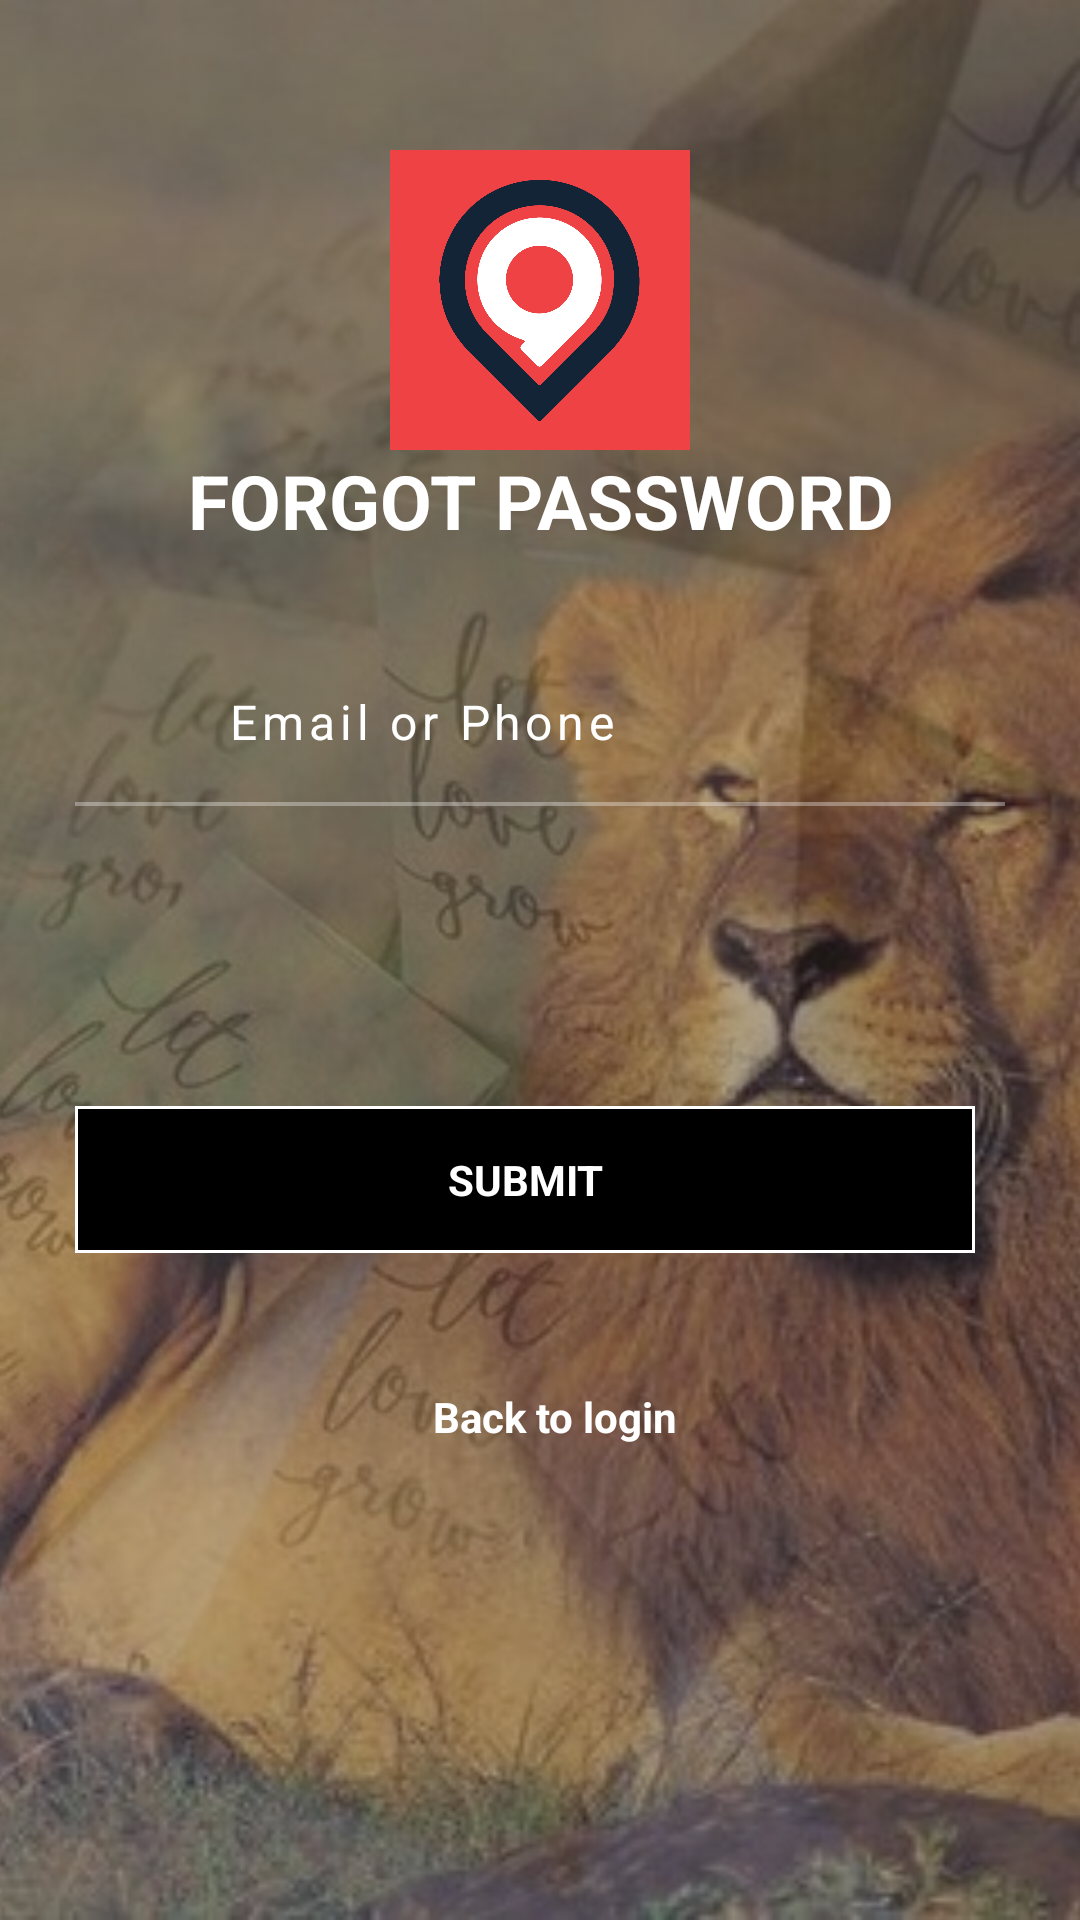

Android layout source for this screen:
<!-- AndroidManifest.xml: application theme AppTheme -->
<!-- res/layout/forgotpass_activity_layout.xml -->
<?xml version="1.0" encoding="utf-8"?>
<RelativeLayout xmlns:android="http://schemas.android.com/apk/res/android"
    android:layout_width="match_parent"
    android:layout_height="match_parent"
    android:background="@drawable/lovelogin"
    android:orientation="vertical">

    <ImageView
        android:layout_width="match_parent"
        android:layout_height="match_parent"
        android:alpha="0.5"
        android:scaleType="centerCrop"
        android:src="@drawable/bg1" />

    <ScrollView
        android:layout_width="match_parent"
        android:layout_height="match_parent">

        <LinearLayout
            android:layout_width="match_parent"
            android:layout_height="match_parent"
            android:orientation="vertical">


            <ImageView
                android:layout_width="180dp"
                android:layout_height="100dp"
                android:layout_gravity="center"
                android:layout_marginTop="50dp"
                android:src="@drawable/logo" />

            <TextView
                android:id="@+id/llg"
                android:layout_width="match_parent"
                android:layout_height="match_parent"
                android:gravity="center"
                android:text="FORGOT PASSWORD"
                android:textColor="#fff"
                android:textSize="25dp"
                android:textStyle="bold" />


            <LinearLayout
                android:layout_width="match_parent"
                android:layout_height="wrap_content"
                android:gravity="center"
                android:paddingLeft="25dp"
                android:layout_marginTop="30dp"
                android:paddingRight="25dp">


                <LinearLayout
                    android:layout_width="match_parent"
                    android:layout_height="wrap_content"
                    android:orientation="vertical">

                    <LinearLayout
                        android:layout_width="match_parent"
                        android:layout_height="wrap_content"
                        android:orientation="horizontal"
                        android:padding="16dp">


                        <ImageView
                            android:layout_width="20dp"
                            android:layout_height="20dp"
                            android:layout_gravity="center"
                            android:src="@drawable/user" />

                        <EditText
                            android:id="@+id/edtxt_email"
                            android:layout_width="match_parent"
                            android:layout_height="wrap_content"
                            android:layout_marginLeft="15dp"
                            android:background="#00000000"
                            android:hint="Email or Phone"
                            android:letterSpacing="0.1"
                            android:textColor="#fff"
                            android:textColorHint="#fff"
                            android:textSize="16dp" />

                    </LinearLayout>


                    <LinearLayout
                        android:layout_width="match_parent"
                        android:layout_height="0.5dp"
                        android:background="#5fff"></LinearLayout>

                    <LinearLayout
                        android:layout_width="match_parent"
                        android:layout_height="0.5dp"
                        android:background="#5fff"></LinearLayout>
                </LinearLayout>
            </LinearLayout>

            <LinearLayout
                android:layout_width="match_parent"
                android:layout_height="wrap_content"
                android:layout_marginLeft="25dp"
                android:layout_marginRight="25dp"
                android:layout_marginTop="100dp"
                android:layout_marginBottom="20dp"
                android:orientation="horizontal"


                >

                <TextView
                    android:id="@+id/submit"
                    android:layout_width="wrap_content"
                    android:layout_height="wrap_content"
                    android:layout_marginRight="10dp"
                    android:layout_weight="1"
                    android:background="@drawable/brodetr"
                    android:gravity="center"
                    android:padding="15dp"
                    android:text="SUBMIT"
                    android:textColor="#fff"
                    android:textStyle="bold" />




            </LinearLayout>

            <LinearLayout
                android:layout_width="match_parent"
                android:layout_height="wrap_content"
                android:layout_marginLeft="25dp"
                android:layout_marginRight="25dp"
                android:layout_marginTop="10dp"
                android:layout_marginBottom="20dp"
                android:orientation="horizontal"


                >

                <TextView
                    android:id="@+id/login"
                    android:layout_width="wrap_content"
                    android:layout_height="wrap_content"
                    android:layout_marginLeft="10dp"
                    android:layout_weight="1"
                    android:gravity="center"
                    android:padding="15dp"
                    android:text="Back to login"
                    android:textColor="#fff"
                    android:textStyle="bold" />


            </LinearLayout>
        </LinearLayout>
    </ScrollView>
</RelativeLayout>
<!-- resources referenced by this layout -->
<resources>
  <!-- drawable bg1: jpg bitmap (drawable, 31117 bytes) -->
  <!-- drawable brodetr (drawable) -->
  <shape xmlns:android="http://schemas.android.com/apk/res/android" android:shape="rectangle" >
      <solid android:color="#000000" />
      <stroke android:width="1dip" android:color="#fff"/>
  </shape>
  <!-- drawable logo: png bitmap (drawable, 9418 bytes) -->
  <!-- drawable lovelogin: jpg bitmap (drawable, 56575 bytes) -->
  <style name="AppTheme" parent="Theme.AppCompat.Light.NoActionBar">
          
          <item name="colorPrimary">@color/colorPrimary</item>
          <item name="colorPrimaryDark">@color/colorPrimaryDark</item>
          <item name="colorAccent">@color/colorAccent</item>
          <item name="android:windowFullscreen">true</item>
      </style>
  <color name="colorPrimary">#907234</color>
  <color name="colorPrimaryDark">#907234</color>
  <color name="colorAccent">#FF4081</color>
</resources>
